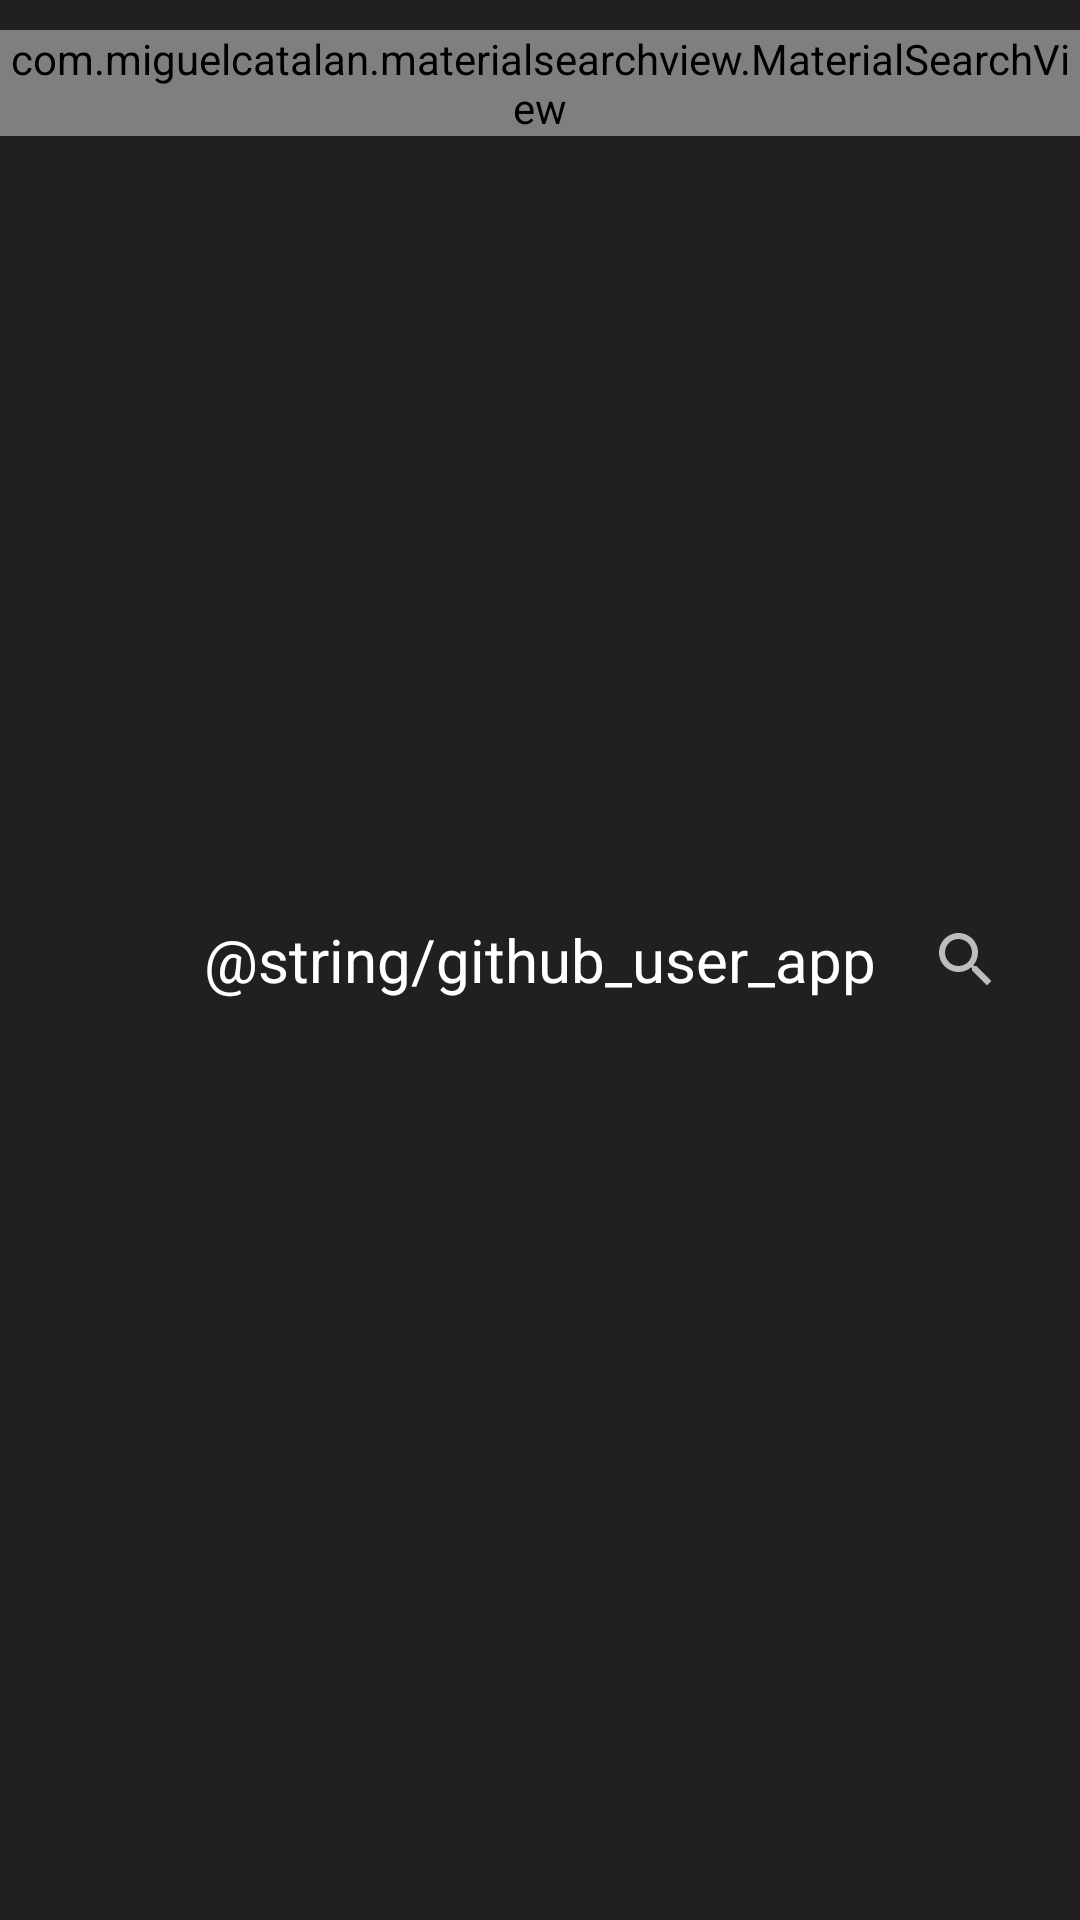

This screen was rendered from an Android layout file. Write that file and the resources it references.
<!-- AndroidManifest.xml: application theme Theme.GithubApplication -->
<!-- res/layout/component_toolbar.xml -->
<?xml version="1.0" encoding="utf-8"?>
<RelativeLayout xmlns:android="http://schemas.android.com/apk/res/android"
    xmlns:app="http://schemas.android.com/apk/res-auto"
    android:layout_width="match_parent"
    android:layout_height="wrap_content"
    android:paddingVertical="10dp"
    android:background="@color/colorBlackGithub">

    <ImageView
        android:id="@+id/backButton"
        android:layout_width="wrap_content"
        android:layout_height="30dp"
        android:layout_centerVertical="true"
        android:layout_marginStart="26dp"
        android:visibility="gone"
        android:contentDescription="@string/back_arrow"
        app:srcCompat="@drawable/ic_baseline_arrow_back_ios_24" />

    <TextView
        android:id="@+id/tvJudulBar"
        android:layout_width="match_parent"
        android:layout_height="wrap_content"
        android:layout_centerVertical="true"
        android:text="@string/github_user_app"
        android:textAlignment="center"
        android:textColor="@color/white"
        android:textSize="20sp" />

    <ImageView
        android:id="@+id/searchButton"
        android:layout_width="wrap_content"
        android:layout_height="30dp"
        android:layout_alignParentEnd="true"
        android:layout_marginEnd="26dp"
        android:layout_centerVertical="true"
        android:contentDescription="@string/back_arrow"
        app:srcCompat="@drawable/ic_baseline_search_24" />

    <com.miguelcatalan.materialsearchview.MaterialSearchView
        android:id="@+id/searchView"
        android:layout_width="match_parent"
        android:layout_height="wrap_content" />

</RelativeLayout>
<!-- resources referenced by this layout -->
<resources>
  <color name="colorBlackGithub">#211F1F</color>
  <color name="white">#FFFFFFFF</color>
  <!-- drawable ic_baseline_arrow_back_ios_24 (drawable) -->
  <vector xmlns:android="http://schemas.android.com/apk/res/android"
      android:width="24dp"
      android:height="24dp"
      android:viewportWidth="24"
      android:viewportHeight="24"
      android:tint="?attr/colorControlNormal">
    <path
        android:fillColor="@color/colorYellow"
        android:pathData="M11.67,3.87L9.9,2.1 0,12l9.9,9.9 1.77,-1.77L3.54,12z"/>
  </vector>
  <!-- drawable ic_baseline_search_24 (drawable) -->
  <vector xmlns:android="http://schemas.android.com/apk/res/android"
      android:width="24dp"
      android:height="24dp"
      android:viewportWidth="24"
      android:viewportHeight="24"
      android:tint="?attr/colorControlNormal">
    <path
        android:fillColor="@color/colorYellow"
        android:pathData="M15.5,14h-0.79l-0.28,-0.27C15.41,12.59 16,11.11 16,9.5 16,5.91 13.09,3 9.5,3S3,5.91 3,9.5 5.91,16 9.5,16c1.61,0 3.09,-0.59 4.23,-1.57l0.27,0.28v0.79l5,4.99L20.49,19l-4.99,-5zM9.5,14C7.01,14 5,11.99 5,9.5S7.01,5 9.5,5 14,7.01 14,9.5 11.99,14 9.5,14z"/>
  </vector>
  <style name="Theme.GithubApplication" parent="Theme.MaterialComponents.DayNight.NoActionBar">
          
          <item name="colorPrimary">@color/black</item>
          <item name="colorPrimaryVariant">@color/black</item>
          <item name="colorOnPrimary">@color/teal_200</item>
          
          <item name="colorSecondary">@color/teal_200</item>
          <item name="colorSecondaryVariant">@color/teal_700</item>
          <item name="colorOnSecondary">@color/black</item>
          
          <item name="android:statusBarColor" tools:targetApi="l">?attr/colorPrimaryVariant</item>
          
      </style>
  <color name="colorYellow">#FFD600</color>
  <color name="black">#FF000000</color>
  <color name="teal_200">#FF03DAC5</color>
  <color name="teal_700">#FF018786</color>
</resources>
